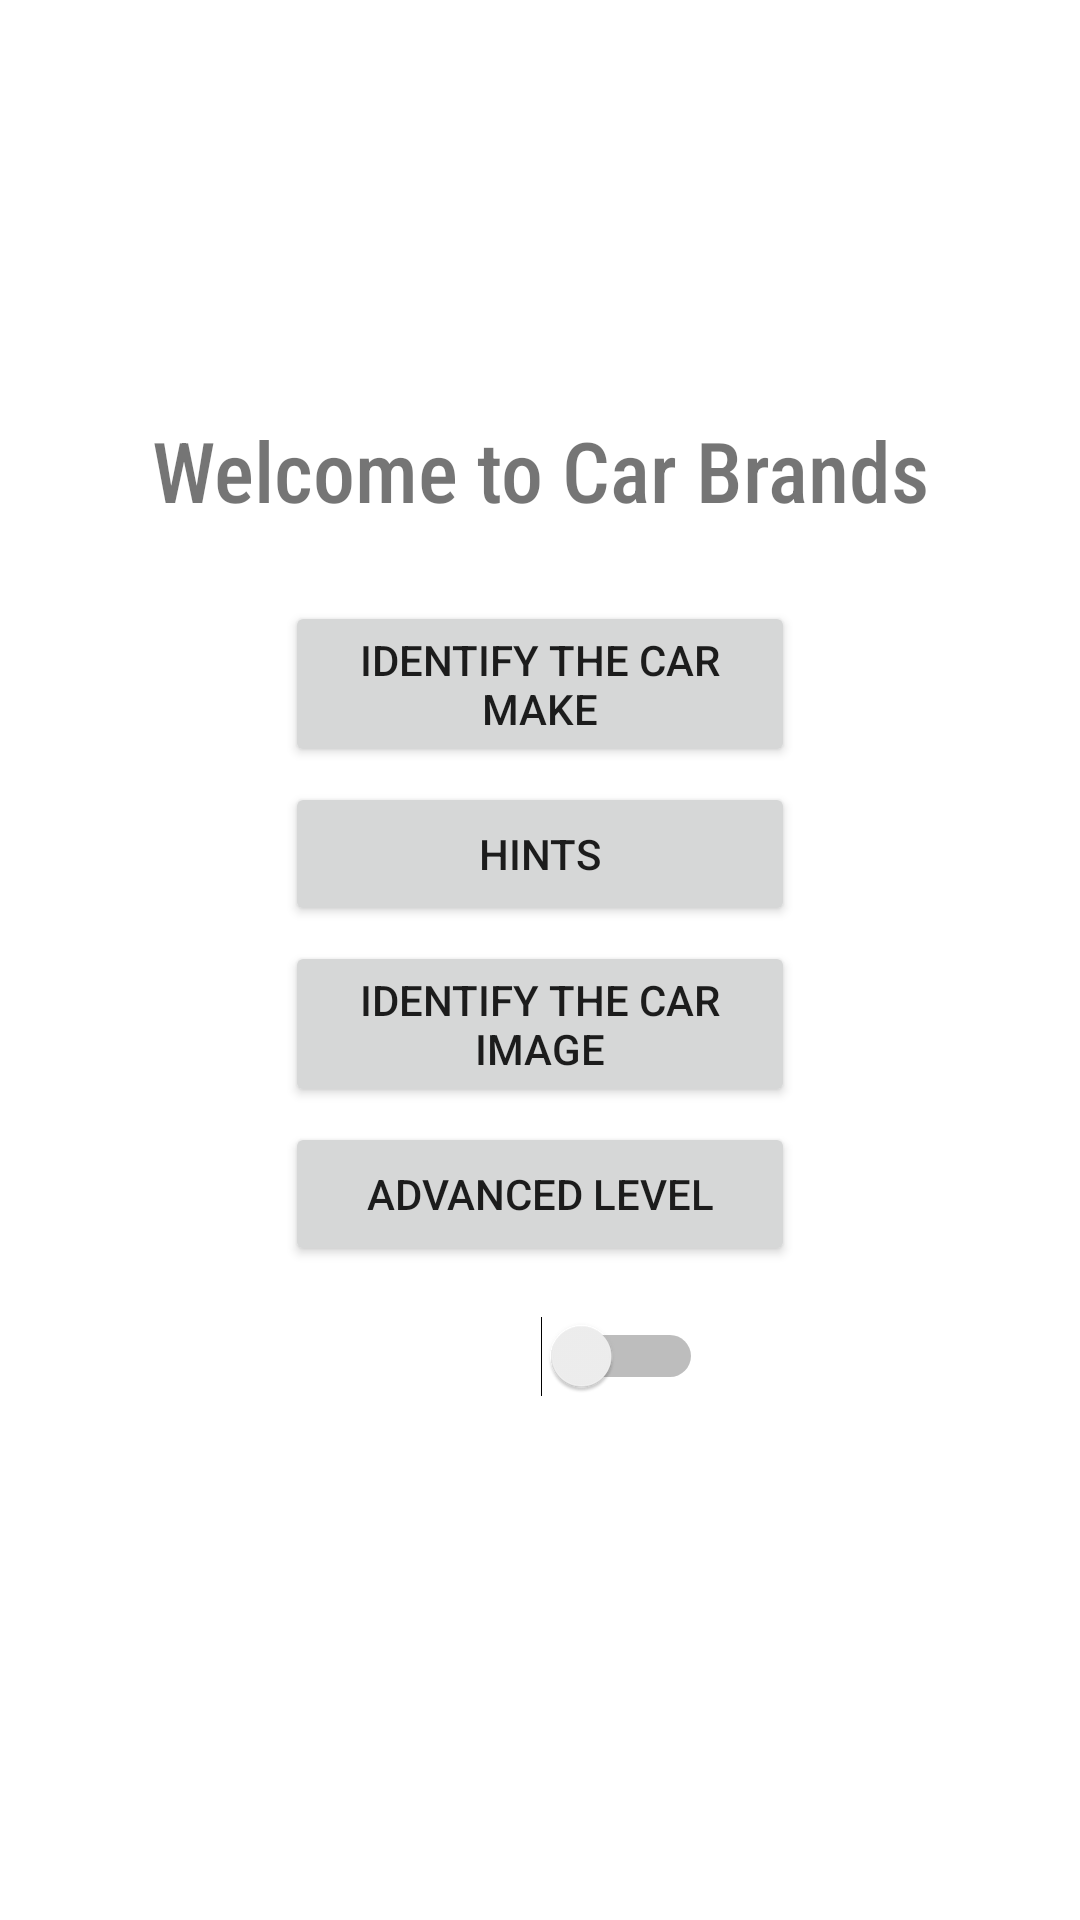

This screen was rendered from an Android layout file. Write that file and the resources it references.
<!-- AndroidManifest.xml: application theme Theme.CWone -->
<!-- res/layout/activity_main.xml -->
<?xml version="1.0" encoding="utf-8"?>
<LinearLayout xmlns:android="http://schemas.android.com/apk/res/android"
    xmlns:app="http://schemas.android.com/apk/res-auto"
    xmlns:tools="http://schemas.android.com/tools"
    android:layout_width="match_parent"
    android:layout_height="match_parent"
    android:orientation="vertical"
    tools:context=".MainActivity"
    android:gravity="center"
    android:background="@drawable/background_image"
    >

    <TextView
        android:id="@+id/textView_title"
        android:layout_width="wrap_content"
        android:layout_height="wrap_content"
        android:text="@string/car_brand_title"
        android:layout_marginBottom="25dp"
        android:textAlignment="center"
        android:textSize="28sp"
        app:fontFamily="sans-serif-condensed-medium" />


    <Button
        android:id="@+id/button_identify_the_car_make"
        android:layout_width="170dp"
        android:layout_height="wrap_content"
        android:layout_marginBottom="5dp"
        android:text="@string/identify_car_make_button"
        tools:layout_editor_absoluteX="157dp"
        tools:layout_editor_absoluteY="93dp" />

    <Button
        android:id="@+id/button_hints"
        android:layout_width="170dp"
        android:layout_height="wrap_content"
        android:text="@string/hint_button"
        android:layout_marginBottom="5dp"
        tools:layout_editor_absoluteX="157dp"
        tools:layout_editor_absoluteY="183dp" />

    <Button
        android:id="@+id/button_identify_the_car_image"
        android:layout_width="170dp"
        android:layout_height="wrap_content"
        android:layout_marginBottom="5dp"
        android:text="@string/identify_car_image_button"
        tools:layout_editor_absoluteX="159dp"
        tools:layout_editor_absoluteY="277dp" />

    <Button
        android:id="@+id/button_advanced_level"
        android:layout_width="170dp"
        android:layout_height="wrap_content"
        android:text="@string/advanced_level_button"
        android:layout_marginBottom="5dp"
        tools:layout_editor_absoluteX="158dp"
        tools:layout_editor_absoluteY="364dp" />

    
    <Switch
        android:id="@+id/switch_timer"
        android:layout_width="109dp"
        android:layout_height="50dp"
        android:layout_marginBottom="25dp"
        android:text="@string/timer"
        android:textColor="@color/white"
        android:textSize="15sp"
        app:fontFamily="sans-serif-condensed-medium" />


</LinearLayout>
<!-- resources referenced by this layout -->
<resources>
  <string name="advanced_level_button">Advanced Level</string>
  <string name="car_brand_title">Welcome to Car Brands</string>
  <string name="hint_button">Hints</string>
  <string name="identify_car_image_button">Identify the Car Image</string>
  <string name="identify_car_make_button">Identify the Car Make</string>
  <string name="timer">TIMER</string>
  <style name="Theme.CWone" parent="Theme.MaterialComponents.DayNight.DarkActionBar">
          
          <item name="colorPrimary">@color/purple_500</item>
          <item name="colorPrimaryVariant">@color/purple_700</item>
          <item name="colorOnPrimary">@color/white</item>
          
          <item name="colorSecondary">@color/teal_200</item>
          <item name="colorSecondaryVariant">@color/teal_700</item>
          <item name="colorOnSecondary">@color/black</item>
          
          <item name="android:statusBarColor" tools:targetApi="l">?attr/colorPrimaryVariant</item>
          
      </style>
  <!-- not gathered from this repository: default colours our renderer supplied (Android Studio template values) -->
  <color name="purple_500">#FF6200EE</color>
  <color name="purple_700">#FF3700B3</color>
  <color name="teal_200">#FF03DAC5</color>
  <color name="teal_700">#FF018786</color>
  <color name="black">#FF000000</color>
  <color name="white">#FFFFFFFF</color>
</resources>
